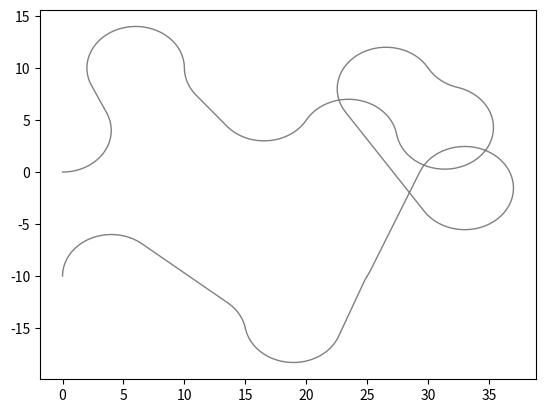

Python code for this plot: (Note: this script raises an exception after producing the figure.)
"""
Dubins Path
"""

import math
import numpy as np
import matplotlib.pyplot as plt
from scipy.spatial.transform import Rotation as Rot
#import CurvesGenerator.draw as draw


# class for PATH element
class PATH:
    def __init__(self, L, mode, x, y, yaw):
        self.L = L  # total path length [float]
        self.mode = mode  # type of each part of the path [string]
        self.x = x  # final s positions [m]
        self.y = y  # final y positions [m]
        self.yaw = yaw  # final yaw angles [rad]


# utils
def pi_2_pi(theta):
    while theta > math.pi:
        theta -= 2.0 * math.pi

    while theta < -math.pi:
        theta += 2.0 * math.pi

    return theta


def mod2pi(theta):
    return theta - 2.0 * math.pi * math.floor(theta / math.pi / 2.0)


def LSL(alpha, beta, dist):
    sin_a = math.sin(alpha)
    sin_b = math.sin(beta)
    cos_a = math.cos(alpha)
    cos_b = math.cos(beta)
    cos_a_b = math.cos(alpha - beta)

    p_lsl = 2 + dist ** 2 - 2 * cos_a_b + 2 * dist * (sin_a - sin_b)

    if p_lsl < 0:
        return None, None, None, ["L", "S", "L"]
    else:
        p_lsl = math.sqrt(p_lsl)

    denominate = dist + sin_a - sin_b
    t_lsl = mod2pi(-alpha + math.atan2(cos_b - cos_a, denominate))
    q_lsl = mod2pi(beta - math.atan2(cos_b - cos_a, denominate))

    return t_lsl, p_lsl, q_lsl, ["L", "S", "L"]


def RSR(alpha, beta, dist):
    sin_a = math.sin(alpha)
    sin_b = math.sin(beta)
    cos_a = math.cos(alpha)
    cos_b = math.cos(beta)
    cos_a_b = math.cos(alpha - beta)

    p_rsr = 2 + dist ** 2 - 2 * cos_a_b + 2 * dist * (sin_b - sin_a)

    if p_rsr < 0:
        return None, None, None, ["R", "S", "R"]
    else:
        p_rsr = math.sqrt(p_rsr)

    denominate = dist - sin_a + sin_b
    t_rsr = mod2pi(alpha - math.atan2(cos_a - cos_b, denominate))
    q_rsr = mod2pi(-beta + math.atan2(cos_a - cos_b, denominate))

    return t_rsr, p_rsr, q_rsr, ["R", "S", "R"]


def LSR(alpha, beta, dist):
    sin_a = math.sin(alpha)
    sin_b = math.sin(beta)
    cos_a = math.cos(alpha)
    cos_b = math.cos(beta)
    cos_a_b = math.cos(alpha - beta)

    p_lsr = -2 + dist ** 2 + 2 * cos_a_b + 2 * dist * (sin_a + sin_b)

    if p_lsr < 0:
        return None, None, None, ["L", "S", "R"]
    else:
        p_lsr = math.sqrt(p_lsr)

    rec = math.atan2(-cos_a - cos_b, dist + sin_a + sin_b) - math.atan2(-2.0, p_lsr)
    t_lsr = mod2pi(-alpha + rec)
    q_lsr = mod2pi(-mod2pi(beta) + rec)

    return t_lsr, p_lsr, q_lsr, ["L", "S", "R"]


def RSL(alpha, beta, dist):
    sin_a = math.sin(alpha)
    sin_b = math.sin(beta)
    cos_a = math.cos(alpha)
    cos_b = math.cos(beta)
    cos_a_b = math.cos(alpha - beta)

    p_rsl = -2 + dist ** 2 + 2 * cos_a_b - 2 * dist * (sin_a + sin_b)

    if p_rsl < 0:
        return None, None, None, ["R", "S", "L"]
    else:
        p_rsl = math.sqrt(p_rsl)

    rec = math.atan2(cos_a + cos_b, dist - sin_a - sin_b) - math.atan2(2.0, p_rsl)
    t_rsl = mod2pi(alpha - rec)
    q_rsl = mod2pi(beta - rec)

    return t_rsl, p_rsl, q_rsl, ["R", "S", "L"]


def RLR(alpha, beta, dist):
    sin_a = math.sin(alpha)
    sin_b = math.sin(beta)
    cos_a = math.cos(alpha)
    cos_b = math.cos(beta)
    cos_a_b = math.cos(alpha - beta)

    rec = (6.0 - dist ** 2 + 2.0 * cos_a_b + 2.0 * dist * (sin_a - sin_b)) / 8.0

    if abs(rec) > 1.0:
        return None, None, None, ["R", "L", "R"]

    p_rlr = mod2pi(2 * math.pi - math.acos(rec))
    t_rlr = mod2pi(alpha - math.atan2(cos_a - cos_b, dist - sin_a + sin_b) + mod2pi(p_rlr / 2.0))
    q_rlr = mod2pi(alpha - beta - t_rlr + mod2pi(p_rlr))

    return t_rlr, p_rlr, q_rlr, ["R", "L", "R"]


def LRL(alpha, beta, dist):
    sin_a = math.sin(alpha)
    sin_b = math.sin(beta)
    cos_a = math.cos(alpha)
    cos_b = math.cos(beta)
    cos_a_b = math.cos(alpha - beta)

    rec = (6.0 - dist ** 2 + 2.0 * cos_a_b + 2.0 * dist * (sin_b - sin_a)) / 8.0

    if abs(rec) > 1.0:
        return None, None, None, ["L", "R", "L"]

    p_lrl = mod2pi(2 * math.pi - math.acos(rec))
    t_lrl = mod2pi(-alpha - math.atan2(cos_a - cos_b, dist + sin_a - sin_b) + p_lrl / 2.0)
    q_lrl = mod2pi(mod2pi(beta) - alpha - t_lrl + mod2pi(p_lrl))

    return t_lrl, p_lrl, q_lrl, ["L", "R", "L"]


def interpolate(ind, l, m, maxc, ox, oy, oyaw, px, py, pyaw, directions):
    if m == "S":
        px[ind] = ox + l / maxc * math.cos(oyaw)
        py[ind] = oy + l / maxc * math.sin(oyaw)
        pyaw[ind] = oyaw
    else:
        ldx = math.sin(l) / maxc
        if m == "L":
            ldy = (1.0 - math.cos(l)) / maxc
        elif m == "R":
            ldy = (1.0 - math.cos(l)) / (-maxc)

        gdx = math.cos(-oyaw) * ldx + math.sin(-oyaw) * ldy
        gdy = -math.sin(-oyaw) * ldx + math.cos(-oyaw) * ldy
        px[ind] = ox + gdx
        py[ind] = oy + gdy

    if m == "L":
        pyaw[ind] = oyaw + l
    elif m == "R":
        pyaw[ind] = oyaw - l

    if l > 0.0:
        directions[ind] = 1
    else:
        directions[ind] = -1

    return px, py, pyaw, directions


def generate_local_course(L, lengths, mode, maxc, step_size):
    point_num = int(L / step_size) + len(lengths) + 3

    px = [0.0 for _ in range(point_num)]
    py = [0.0 for _ in range(point_num)]
    pyaw = [0.0 for _ in range(point_num)]
    directions = [0 for _ in range(point_num)]
    ind = 1

    if lengths[0] > 0.0:
        directions[0] = 1
    else:
        directions[0] = -1

    if lengths[0] > 0.0:
        d = step_size
    else:
        d = -step_size

    ll = 0.0

    for m, l, i in zip(mode, lengths, range(len(mode))):
        if l > 0.0:
            d = step_size
        else:
            d = -step_size

        ox, oy, oyaw = px[ind], py[ind], pyaw[ind]

        ind -= 1
        if i >= 1 and (lengths[i - 1] * lengths[i]) > 0:
            pd = -d - ll
        else:
            pd = d - ll

        while abs(pd) <= abs(l):
            ind += 1
            px, py, pyaw, directions = \
                interpolate(ind, pd, m, maxc, ox, oy, oyaw, px, py, pyaw, directions)
            pd += d

        ll = l - pd - d  # calc remain length

        ind += 1
        px, py, pyaw, directions = \
            interpolate(ind, l, m, maxc, ox, oy, oyaw, px, py, pyaw, directions)

    if len(px) <= 1:
        return [], [], [], []

    # remove unused data
    while len(px) >= 1 and px[-1] == 0.0:
        px.pop()
        py.pop()
        pyaw.pop()
        directions.pop()

    return px, py, pyaw, directions


def planning_from_origin(gx, gy, gyaw, curv, step_size):
    D = math.hypot(gx, gy)
    d = D * curv

    theta = mod2pi(math.atan2(gy, gx))
    alpha = mod2pi(-theta)
    beta = mod2pi(gyaw - theta)

    planners = [LSL, RSR, LSR, RSL, RLR, LRL]

    best_cost = float("inf")
    bt, bp, bq, best_mode = None, None, None, None

    for planner in planners:
        t, p, q, mode = planner(alpha, beta, d)

        if t is None:
            continue

        cost = (abs(t) + abs(p) + abs(q))
        if best_cost > cost:
            bt, bp, bq, best_mode = t, p, q, mode
            best_cost = cost
    lengths = [bt, bp, bq]

    x_list, y_list, yaw_list, directions = generate_local_course(
        sum(lengths), lengths, best_mode, curv, step_size)

    return x_list, y_list, yaw_list, best_mode, best_cost


def calc_dubins_path(sx, sy, syaw, gx, gy, gyaw, curv, step_size=0.1):
    gx = gx - sx
    gy = gy - sy

    l_rot = Rot.from_euler('z', syaw).as_matrix()[0:2, 0:2]
    le_xy = np.stack([gx, gy]).T @ l_rot
    le_yaw = gyaw - syaw

    lp_x, lp_y, lp_yaw, mode, lengths = planning_from_origin(
        le_xy[0], le_xy[1], le_yaw, curv, step_size)

    rot = Rot.from_euler('z', -syaw).as_matrix()[0:2, 0:2]
    converted_xy = np.stack([lp_x, lp_y]).T @ rot
    x_list = converted_xy[:, 0] + sx
    y_list = converted_xy[:, 1] + sy
    yaw_list = [pi_2_pi(i_yaw + syaw) for i_yaw in lp_yaw]

    return PATH(lengths, mode, x_list, y_list, yaw_list)


def main():
    # choose states pairs: (s, y, yaw)
    # simulation-1
    states = [(0, 0, 0), (10, 10, -90), (20, 5, 60), (30, 10, 120),
              (35, -5, 30), (25, -10, -120), (15, -15, 100), (0, -10, -90)]

    # simulation-2
    # states = [(-3, 3, 120), (10, -7, 30), (10, 13, 30), (20, 5, -25),
    #           (35, 10, 180), (32, -10, 180), (5, -12, 90)]

    max_c = 0.25  # max curvature
    path_x, path_y, yaw = [], [], []

    for i in range(len(states) - 1):
        s_x = states[i][0]
        s_y = states[i][1]
        s_yaw = np.deg2rad(states[i][2])
        g_x = states[i + 1][0]
        g_y = states[i + 1][1]
        g_yaw = np.deg2rad(states[i + 1][2])

        path_i = calc_dubins_path(s_x, s_y, s_yaw, g_x, g_y, g_yaw, max_c)

        for x, y, iyaw in zip(path_i.x, path_i.y, path_i.yaw):
            path_x.append(x)
            path_y.append(y)
            yaw.append(iyaw)

    # animation
    plt.ion()
    plt.figure(1)

    for i in range(len(path_x)):
        plt.clf()
        plt.plot(path_x, path_y, linewidth=1, color='gray')

        for x, y, theta in states:
            draw.Arrow(x, y, np.deg2rad(theta), 2, 'blueviolet')

        draw.Car(path_x[i], path_y[i], yaw[i], 1.5, 3)

        plt.axis("equal")
        plt.title("Simulation of Dubins Path")
        plt.axis([-10, 42, -20, 20])
        plt.draw()
        plt.pause(0.001)

    plt.pause(1)


if __name__ == '__main__':
    main()
